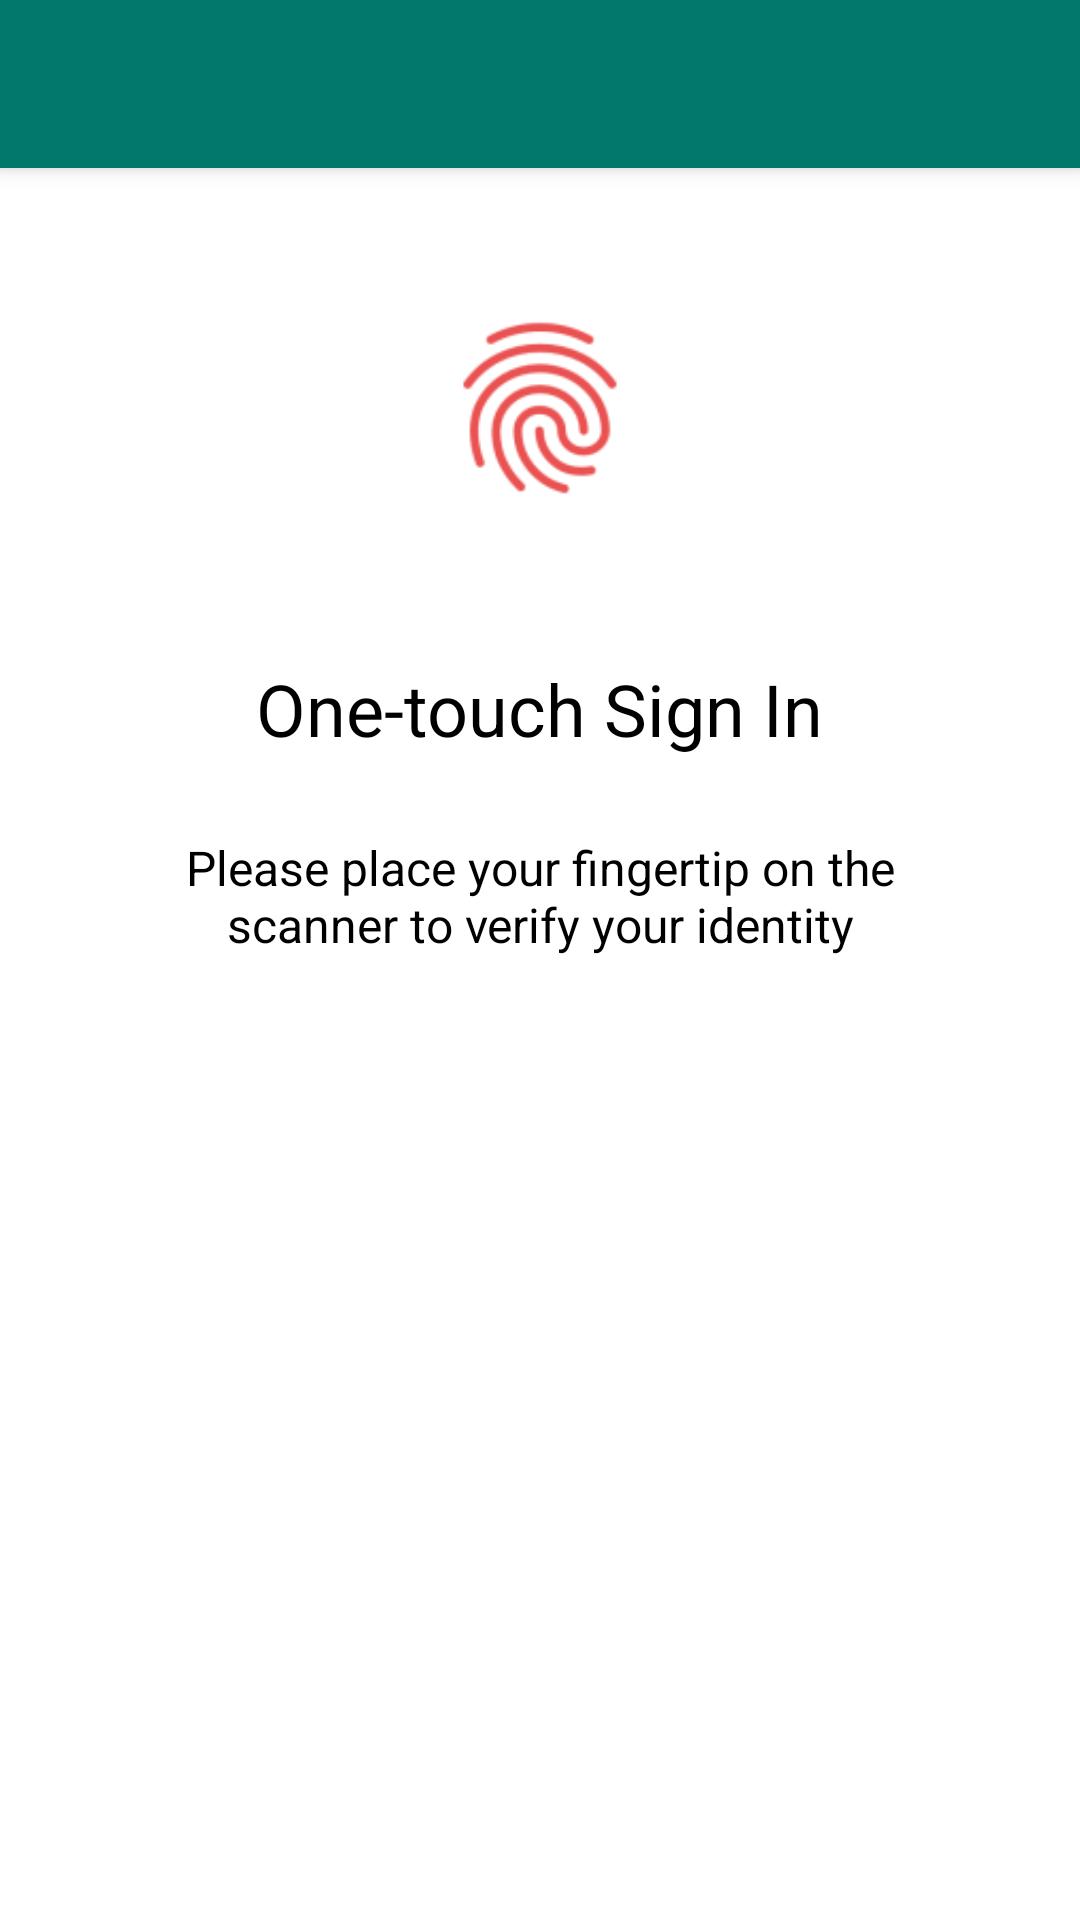

Android layout source for this screen:
<!-- AndroidManifest.xml: activity theme AppTheme -->
<!-- res/layout/activity_lock.xml -->
<?xml version="1.0" encoding="utf-8"?>
<android.support.design.widget.CoordinatorLayout xmlns:android="http://schemas.android.com/apk/res/android"
    xmlns:app="http://schemas.android.com/apk/res-auto"
    xmlns:tools="http://schemas.android.com/tools"
    android:layout_width="match_parent"
    android:layout_height="match_parent"
    tools:context="com.example.ubuntu.myapplication.Lock.LockActivity">

    <android.support.design.widget.AppBarLayout
        android:layout_width="match_parent"
        android:layout_height="wrap_content"
        android:theme="@style/AppTheme.AppBarOverlay">

        <android.support.v7.widget.Toolbar
            android:id="@+id/toolbar"
            android:layout_width="match_parent"
            android:layout_height="?attr/actionBarSize"
            android:background="?attr/colorPrimary"
            app:popupTheme="@style/AppTheme.PopupOverlay" />

    </android.support.design.widget.AppBarLayout>

    <include layout="@layout/content_lock" />

</android.support.design.widget.CoordinatorLayout>
<!-- res/layout/content_lock.xml (included above) -->
<?xml version="1.0" encoding="utf-8"?>
<RelativeLayout xmlns:android="http://schemas.android.com/apk/res/android"
    xmlns:tools="http://schemas.android.com/tools"
    android:id="@+id/activity_fingerprint"
    android:layout_width="match_parent"
    android:layout_height="match_parent"
    android:background="#ffffff">


      <LinearLayout
          android:layout_width="match_parent"
          android:id="@+id/headerLayout"
          android:orientation="vertical"
          android:gravity="center"
          android:layout_marginTop="100dp"
          android:layout_height="wrap_content">


            <ImageView
                android:layout_width="70dp"
                android:layout_height="70dp"
                android:src="@drawable/ic_action_name"
                android:id="@+id/icon"
                android:paddingTop="2dp"
                android:layout_marginBottom="30dp"/>


            <TextView
                android:layout_width="wrap_content"
                android:layout_height="wrap_content"
                android:textColor="#000000"
                android:textSize="24sp"
                android:text="@string/title_fingerprint"
                android:layout_marginLeft="5dp"
                android:layout_marginRight="5dp"
                android:layout_marginTop="20dp"
                android:layout_marginBottom="10dp"/>

            <TextView
                android:layout_width="match_parent"
                android:layout_height="wrap_content"
                android:textColor="#000000"
                android:textSize="16sp"
                android:textAlignment="center"
                android:gravity="center"
                android:id="@+id/desc"
                android:text="@string/desc_fingerprint"
                android:layout_margin="16dp"
                android:paddingEnd="30dp"
                android:paddingStart="30dp"/>


            <TextView
                android:layout_width="match_parent"
                android:layout_height="wrap_content"
                android:textColor="#000000"
                android:textSize="14sp"
                android:textAlignment="center"
                android:id="@+id/errorText"
                android:paddingEnd="30dp"
                android:paddingStart="30dp"
                android:layout_marginTop="30dp"
                android:gravity="center"/>

      </LinearLayout>

</RelativeLayout>
<!-- resources referenced by this layout -->
<resources>
  <!-- drawable ic_action_name: png bitmap (drawable-hdpi, 1879 bytes) -->
  <string name="desc_fingerprint">Please place your fingertip on the scanner to verify your identity</string>
  <string name="title_fingerprint">One-touch Sign In</string>
  <style name="AppTheme.AppBarOverlay" parent="ThemeOverlay.AppCompat.Dark.ActionBar" />
  <style name="AppTheme.PopupOverlay" parent="ThemeOverlay.AppCompat.Light" />
  <style name="AppTheme" parent="Theme.AppCompat.Light.NoActionBar">
          
          <item name="colorPrimary">@color/colorPrimary</item>
          <item name="colorPrimaryDark">@color/colorPrimaryDark</item>
          <item name="colorAccent">@color/colorAccent</item>
          <item name="android:windowNoTitle">true</item>
          <item name="android:windowActionBar">false</item>
          <item name="android:windowFullscreen">true</item>
          <item name="android:windowContentOverlay">@null</item>
      </style>
  <color name="colorPrimary">#00796B</color>
  <color name="colorPrimaryDark">#00796B</color>
  <color name="colorAccent">#129A98</color>
</resources>
